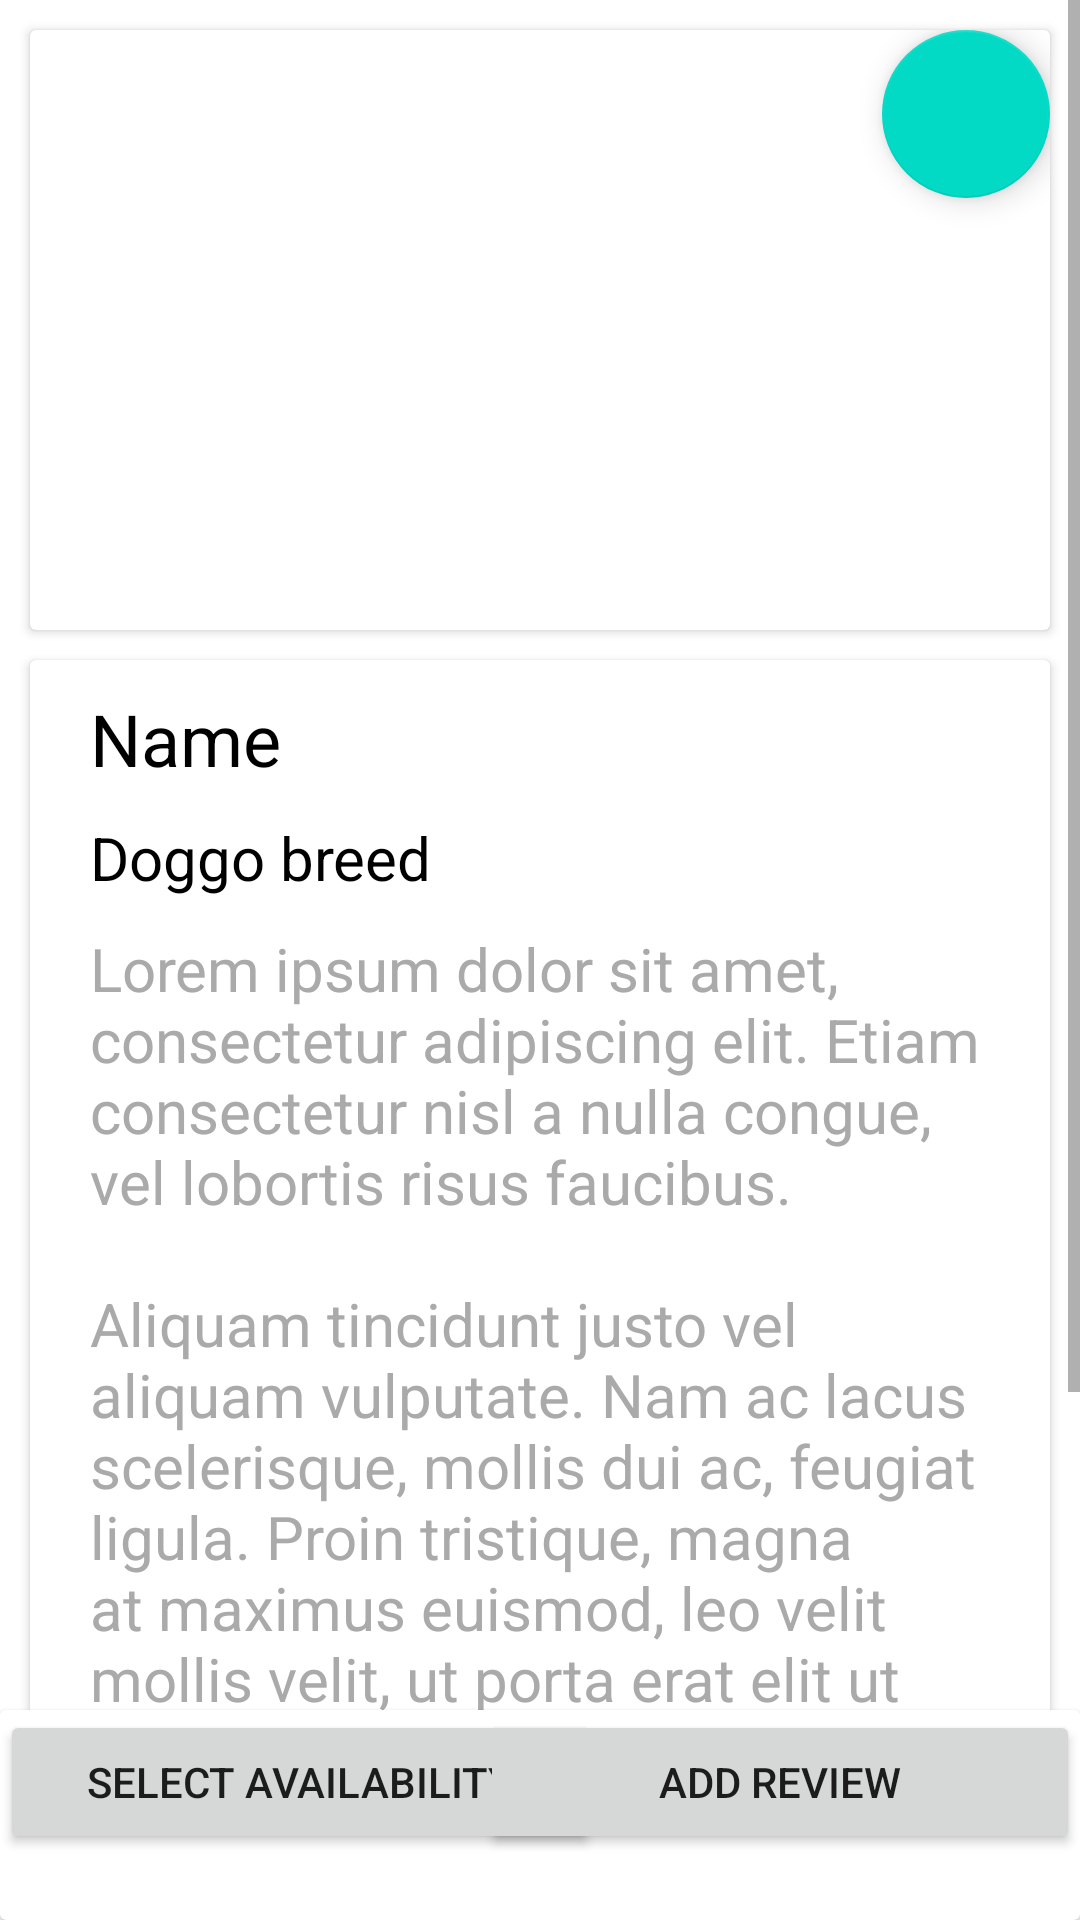

Reconstruct the res/layout file that produces this screen, plus the resources it refers to.
<!-- AndroidManifest.xml: application theme Theme.CP3407Assignment -->
<!-- res/layout/fragment_doggo_information.xml -->
<?xml version="1.0" encoding="utf-8"?>
<androidx.constraintlayout.widget.ConstraintLayout xmlns:android="http://schemas.android.com/apk/res/android"
    xmlns:app="http://schemas.android.com/apk/res-auto"
    xmlns:tools="http://schemas.android.com/tools"
    android:id="@+id/constraint_layout"
    android:layout_width="match_parent"
    android:layout_height="match_parent"
    android:fillViewport="true"
    android:orientation="vertical"
    tools:context=".ui.home.DoggoInformation">

    <androidx.cardview.widget.CardView
        android:layout_width="match_parent"
        android:layout_height="70dp"
        app:layout_constraintBottom_toBottomOf="@+id/constraint_layout">

        <Button
            android:layout_width="200dp"
            android:id="@+id/select_availability"
            android:layout_height="wrap_content"
            android:layout_gravity="start"
            android:text="@string/select_availability"
            app:layout_constraintBottom_toBottomOf="@+id/constraint_layout" />

        <Button
            android:id="@+id/submitReview"
            android:layout_width="200dp"
            android:text="Add review"
            android:layout_gravity="end"
            android:layout_height="wrap_content"/>

        <androidx.constraintlayout.widget.ConstraintLayout
            android:layout_width="match_parent"
            android:layout_height="match_parent"
            android:orientation="horizontal">














        </androidx.constraintlayout.widget.ConstraintLayout>

    </androidx.cardview.widget.CardView>

    <ScrollView
        android:id="@+id/scrollView2"
        android:layout_width="match_parent"
        android:layout_height="wrap_content"
        app:layout_constraintEnd_toEndOf="parent"
        app:layout_constraintStart_toStartOf="@+id/constraint_layout"
        app:layout_constraintTop_toTopOf="@id/constraint_layout">

        <LinearLayout
            android:layout_width="match_parent"
            android:layout_height="wrap_content"
            android:orientation="vertical">

            <androidx.cardview.widget.CardView
                android:id="@+id/cardView"
                android:layout_width="match_parent"
                android:layout_height="wrap_content"
                android:layout_marginStart="10dp"
                android:layout_marginTop="10dp"
                android:layout_marginEnd="10dp">

                <ImageView
                    android:id="@+id/imageView"
                    android:layout_width="match_parent"
                    android:layout_height="200dp"
                    android:contentDescription="@string/dog_picture"
                    tools:src="@tools:sample/avatars" />

                <com.google.android.material.floatingactionbutton.FloatingActionButton
                    android:id="@+id/fab"
                    android:layout_width="wrap_content"
                    android:layout_height="wrap_content"
                    android:contentDescription="submit"
                    android:src="@drawable/ic_share_24"
                    android:layout_gravity="end"
                    app:layout_constraintEnd_toEndOf="@+id/cardView"
                    app:layout_constraintTop_toBottomOf="@+id/cardView"/>

            </androidx.cardview.widget.CardView>

            <androidx.cardview.widget.CardView
                android:layout_width="match_parent"
                android:layout_height="wrap_content"
                android:layout_marginStart="10dp"
                android:layout_marginTop="10dp"
                android:layout_marginEnd="10dp">

                <LinearLayout
                    android:layout_width="match_parent"
                    android:layout_height="wrap_content"
                    android:orientation="vertical">

                    <TextView
                        android:id="@+id/textView_name"
                        android:layout_width="match_parent"
                        android:layout_height="wrap_content"
                        android:layout_marginStart="20dp"
                        android:layout_marginTop="10dp"
                        android:layout_marginEnd="20dp"
                        android:text="@string/doggo_name_hire_page"
                        android:textColor="@android:color/black"
                        android:textSize="24sp" />

                    <TextView
                        android:id="@+id/textView_breed"
                        android:layout_width="match_parent"
                        android:layout_height="wrap_content"
                        android:layout_marginStart="20dp"
                        android:layout_marginTop="10dp"
                        android:layout_marginEnd="20dp"
                        android:text="@string/doggo_breed"
                        android:textColor="@android:color/black"
                        android:textSize="20sp" />

                    <TextView
                        android:id="@+id/textView_description"
                        android:layout_width="match_parent"
                        android:layout_height="wrap_content"
                        android:layout_marginStart="20dp"
                        android:layout_marginTop="10dp"
                        android:layout_marginEnd="20dp"
                        android:text="@string/dog_description"
                        android:textColor="@android:color/darker_gray"
                        android:textSize="20sp" />
                </LinearLayout>
            </androidx.cardview.widget.CardView>

            <androidx.cardview.widget.CardView
                android:layout_width="match_parent"
                android:layout_height="wrap_content"
                android:layout_marginStart="10dp"
                android:layout_marginTop="10dp"
                android:layout_marginEnd="10dp"
                android:layout_marginBottom="60dp">

                <LinearLayout
                    android:layout_width="match_parent"
                    android:layout_height="wrap_content"
                    android:orientation="vertical">

                    <TextView
                        android:id="@+id/textView_review_title"
                        android:layout_width="match_parent"
                        android:layout_height="wrap_content"
                        android:layout_marginStart="20dp"
                        android:layout_marginTop="10dp"
                        android:layout_marginEnd="20dp"
                        android:text="@string/good_boi_points"
                        android:textColor="@android:color/black"
                        android:textSize="20sp" />

                    <TextView
                        android:id="@+id/textView_reviews"
                        android:layout_width="match_parent"
                        android:layout_height="wrap_content"
                        android:layout_marginStart="20dp"
                        android:layout_marginTop="10dp"
                        android:layout_marginEnd="20dp"
                        android:text="@string/text_review"
                        android:textColor="@android:color/darker_gray"
                        android:textSize="20sp" />
                </LinearLayout>
            </androidx.cardview.widget.CardView>

        </LinearLayout>

    </ScrollView>


</androidx.constraintlayout.widget.ConstraintLayout>
<!-- resources referenced by this layout -->
<resources>
  <string name="dog_description">Lorem ipsum dolor sit amet, consectetur adipiscing elit. Etiam consectetur nisl a nulla congue, vel lobortis risus faucibus. \n\nAliquam tincidunt justo vel aliquam vulputate. Nam ac lacus scelerisque, mollis dui ac, feugiat ligula. Proin tristique, magna at maximus euismod, leo velit mollis velit, ut porta erat elit ut nisl.</string>
  <string name="dog_picture">Dog picture</string>
  <string name="doggo_breed">Doggo breed</string>
  <string name="doggo_name_hire_page">Name</string>
  <string name="good_boi_points">Good Boi Points</string>
  <string name="select_availability">Select Availability</string>
  <string name="text_review">Best boi ever! Would highly recommend\n\nSo cute! Would have again 5/5\n\n Makes me want a doggo, very well behaved</string>
  <style name="Theme.CP3407Assignment" parent="Theme.MaterialComponents.DayNight.DarkActionBar">
          
          <item name="android:statusBarColor">?attr/colorPrimaryVariant</item>
          
      </style>
</resources>
